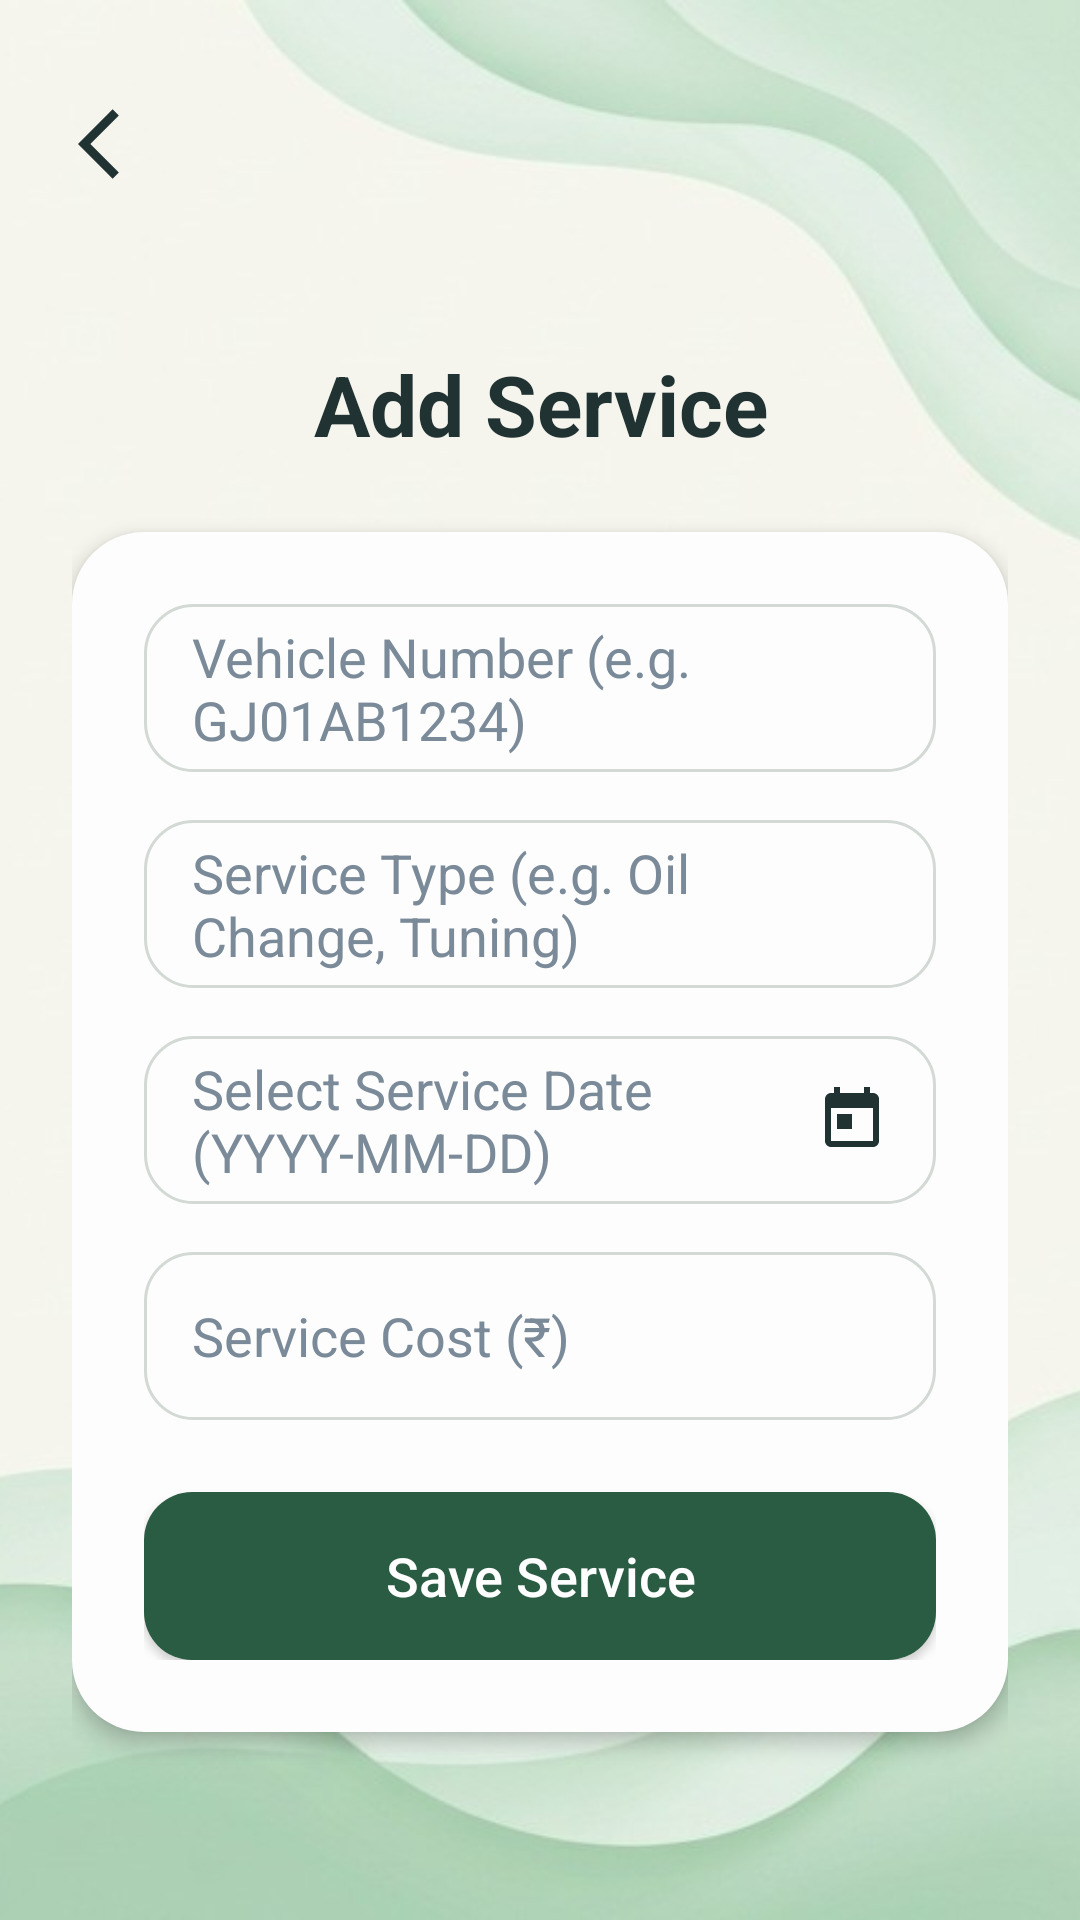

Reconstruct the res/layout file that produces this screen, plus the resources it refers to.
<!-- AndroidManifest.xml: application theme Theme.Vehicle_Project -->
<!-- res/layout/activity_add_service.xml -->
<?xml version="1.0" encoding="utf-8"?>
<androidx.constraintlayout.widget.ConstraintLayout xmlns:android="http://schemas.android.com/apk/res/android"
    xmlns:app="http://schemas.android.com/apk/res-auto"
    android:id="@+id/main"
    android:layout_width="match_parent"
    android:layout_height="match_parent"
    android:background="@color/white">

    
    <ImageView
        android:id="@+id/background_image"
        android:layout_width="0dp"
        android:layout_height="0dp"
        android:scaleType="centerCrop"
        android:src="@drawable/register_bg"
        app:layout_constraintBottom_toBottomOf="parent"
        app:layout_constraintEnd_toEndOf="parent"
        app:layout_constraintStart_toStartOf="parent"
        app:layout_constraintTop_toTopOf="parent" />

    
    <ImageView
        android:id="@+id/btn_back"
        android:layout_width="48dp"
        android:layout_height="48dp"
        android:layout_marginStart="16dp"
        android:layout_marginTop="24dp"
        android:padding="10dp"
        android:src="@drawable/ic_back_arrow"
        android:background="?attr/selectableItemBackgroundBorderless"
        android:contentDescription="Back"
        app:tint="@color/text_dark"
        app:layout_constraintStart_toStartOf="parent"
        app:layout_constraintTop_toTopOf="parent" />

    <ScrollView
        android:layout_width="match_parent"
        android:layout_height="0dp"
        android:fillViewport="true"
        app:layout_constraintTop_toBottomOf="@id/btn_back"
        app:layout_constraintBottom_toBottomOf="parent">

        <LinearLayout
            android:layout_width="match_parent"
            android:layout_height="wrap_content"
            android:orientation="vertical"
            android:padding="24dp">

            <TextView
                android:id="@+id/tv_service_form_title"
                android:layout_width="match_parent"
                android:layout_height="wrap_content"
                android:text="Add Service"
                android:textAlignment="center"
                android:textColor="@color/text_dark"
                android:textSize="28sp"
                android:textStyle="bold"
                android:layout_marginTop="20dp"
                android:layout_marginBottom="24dp" />

            <LinearLayout
                android:layout_width="match_parent"
                android:layout_height="wrap_content"
                android:orientation="vertical"
                android:background="@drawable/rounded_card_bg"
                android:padding="24dp"
                android:elevation="4dp">

                <EditText
                    android:id="@+id/et_service_vehicle_number"
                    android:layout_width="match_parent"
                    android:layout_height="56dp"
                    android:hint="Vehicle Number (e.g. GJ01AB1234)"
                    android:textColorHint="@color/text_light"
                    android:textColor="@color/text_dark"
                    android:paddingHorizontal="16dp"
                    android:background="@drawable/rounded_input_bg"
                    android:layout_marginBottom="16dp" />

                <EditText
                    android:id="@+id/et_service_type"
                    android:layout_width="match_parent"
                    android:layout_height="56dp"
                    android:hint="Service Type (e.g. Oil Change, Tuning)"
                    android:textColorHint="@color/text_light"
                    android:textColor="@color/text_dark"
                    android:paddingHorizontal="16dp"
                    android:background="@drawable/rounded_input_bg"
                    android:layout_marginBottom="16dp" />

                <EditText
                    android:id="@+id/et_service_date"
                    android:layout_width="match_parent"
                    android:layout_height="56dp"
                    android:hint="Select Service Date (YYYY-MM-DD)"
                    android:textColorHint="@color/text_light"
                    android:textColor="@color/text_dark"
                    android:paddingHorizontal="16dp"
                    android:focusable="false"
                    android:clickable="true"
                    android:drawableEnd="@drawable/ic_calendar"
                    android:background="@drawable/rounded_input_bg"
                    android:layout_marginBottom="16dp" />

                <EditText
                    android:id="@+id/et_service_cost"
                    android:layout_width="match_parent"
                    android:layout_height="56dp"
                    android:hint="Service Cost (₹)"
                    android:textColorHint="@color/text_light"
                    android:textColor="@color/text_dark"
                    android:inputType="numberDecimal"
                    android:paddingHorizontal="16dp"
                    android:background="@drawable/rounded_input_bg"
                    android:layout_marginBottom="24dp" />

                <Button
                    android:id="@+id/btn_save_service"
                    android:layout_width="match_parent"
                    android:layout_height="56dp"
                    android:text="Save Service"
                    android:textAllCaps="false"
                    android:textSize="18sp"
                    android:textColor="@color/white"
                    android:background="@drawable/rounded_button_bg"
                    app:backgroundTint="@null" />
            </LinearLayout>
        </LinearLayout>
    </ScrollView>
</androidx.constraintlayout.widget.ConstraintLayout>
<!-- resources referenced by this layout -->
<resources>
  <color name="text_dark">#213233</color>
  <color name="text_light">#7A8A99</color>
  <color name="white">#FFFFFFFF</color>
  <!-- drawable ic_back_arrow (drawable) -->
  <vector xmlns:android="http://schemas.android.com/apk/res/android"
      android:width="24dp"
      android:height="24dp"
      android:viewportWidth="24"
      android:viewportHeight="24">
    <path
        android:fillColor="#213233"
        android:pathData="M11.67,3.87L9.9,2.1 0,12l9.9,9.9 1.77,-1.77L3.54,12z"/>
  </vector>
  <!-- drawable ic_calendar (drawable) -->
  <vector xmlns:android="http://schemas.android.com/apk/res/android"
      android:width="24dp"
      android:height="24dp"
      android:viewportWidth="24"
      android:viewportHeight="24">
    <path
        android:fillColor="#213233"
        android:pathData="M19,3h-1V1h-2v2H8V1H6v2H5c-1.11,0 -1.99,0.9 -1.99,2L3,19c0,1.1 0.89,2 2,2h14c1.1,0 2,-0.9 2,-2V5c0,-1.1 -0.9,-2 -2,-2zm0,16H5V8h14v11zM7,10h5v5H7z"/>
  </vector>
  <!-- drawable register_bg: jpg bitmap (drawable, 20987 bytes) -->
  <!-- drawable rounded_button_bg (drawable) -->
  <?xml version="1.0" encoding="utf-8"?>
  <shape xmlns:android="http://schemas.android.com/apk/res/android" android:shape="rectangle">
      <solid android:color="#2A5C43"/>
      <corners android:radius="16dp"/>
  </shape>
  <!-- drawable rounded_card_bg (drawable) -->
  <?xml version="1.0" encoding="utf-8"?>
  <shape xmlns:android="http://schemas.android.com/apk/res/android" android:shape="rectangle">
      <solid android:color="#FDFDFD"/>
      <corners android:radius="24dp"/>
  </shape>
  <!-- drawable rounded_input_bg (drawable) -->
  <?xml version="1.0" encoding="utf-8"?>
  <shape xmlns:android="http://schemas.android.com/apk/res/android" android:shape="rectangle">
      <solid android:color="#00000000"/>
      <stroke android:width="1dp" android:color="#D3D9D5"/>
      <corners android:radius="16dp"/>
  </shape>
  <style name="Theme.Vehicle_Project" parent="Base.Theme.Vehicle_Project" />
  <style name="Base.Theme.Vehicle_Project" parent="Theme.Material3.DayNight.NoActionBar">
          
          
      </style>
</resources>
